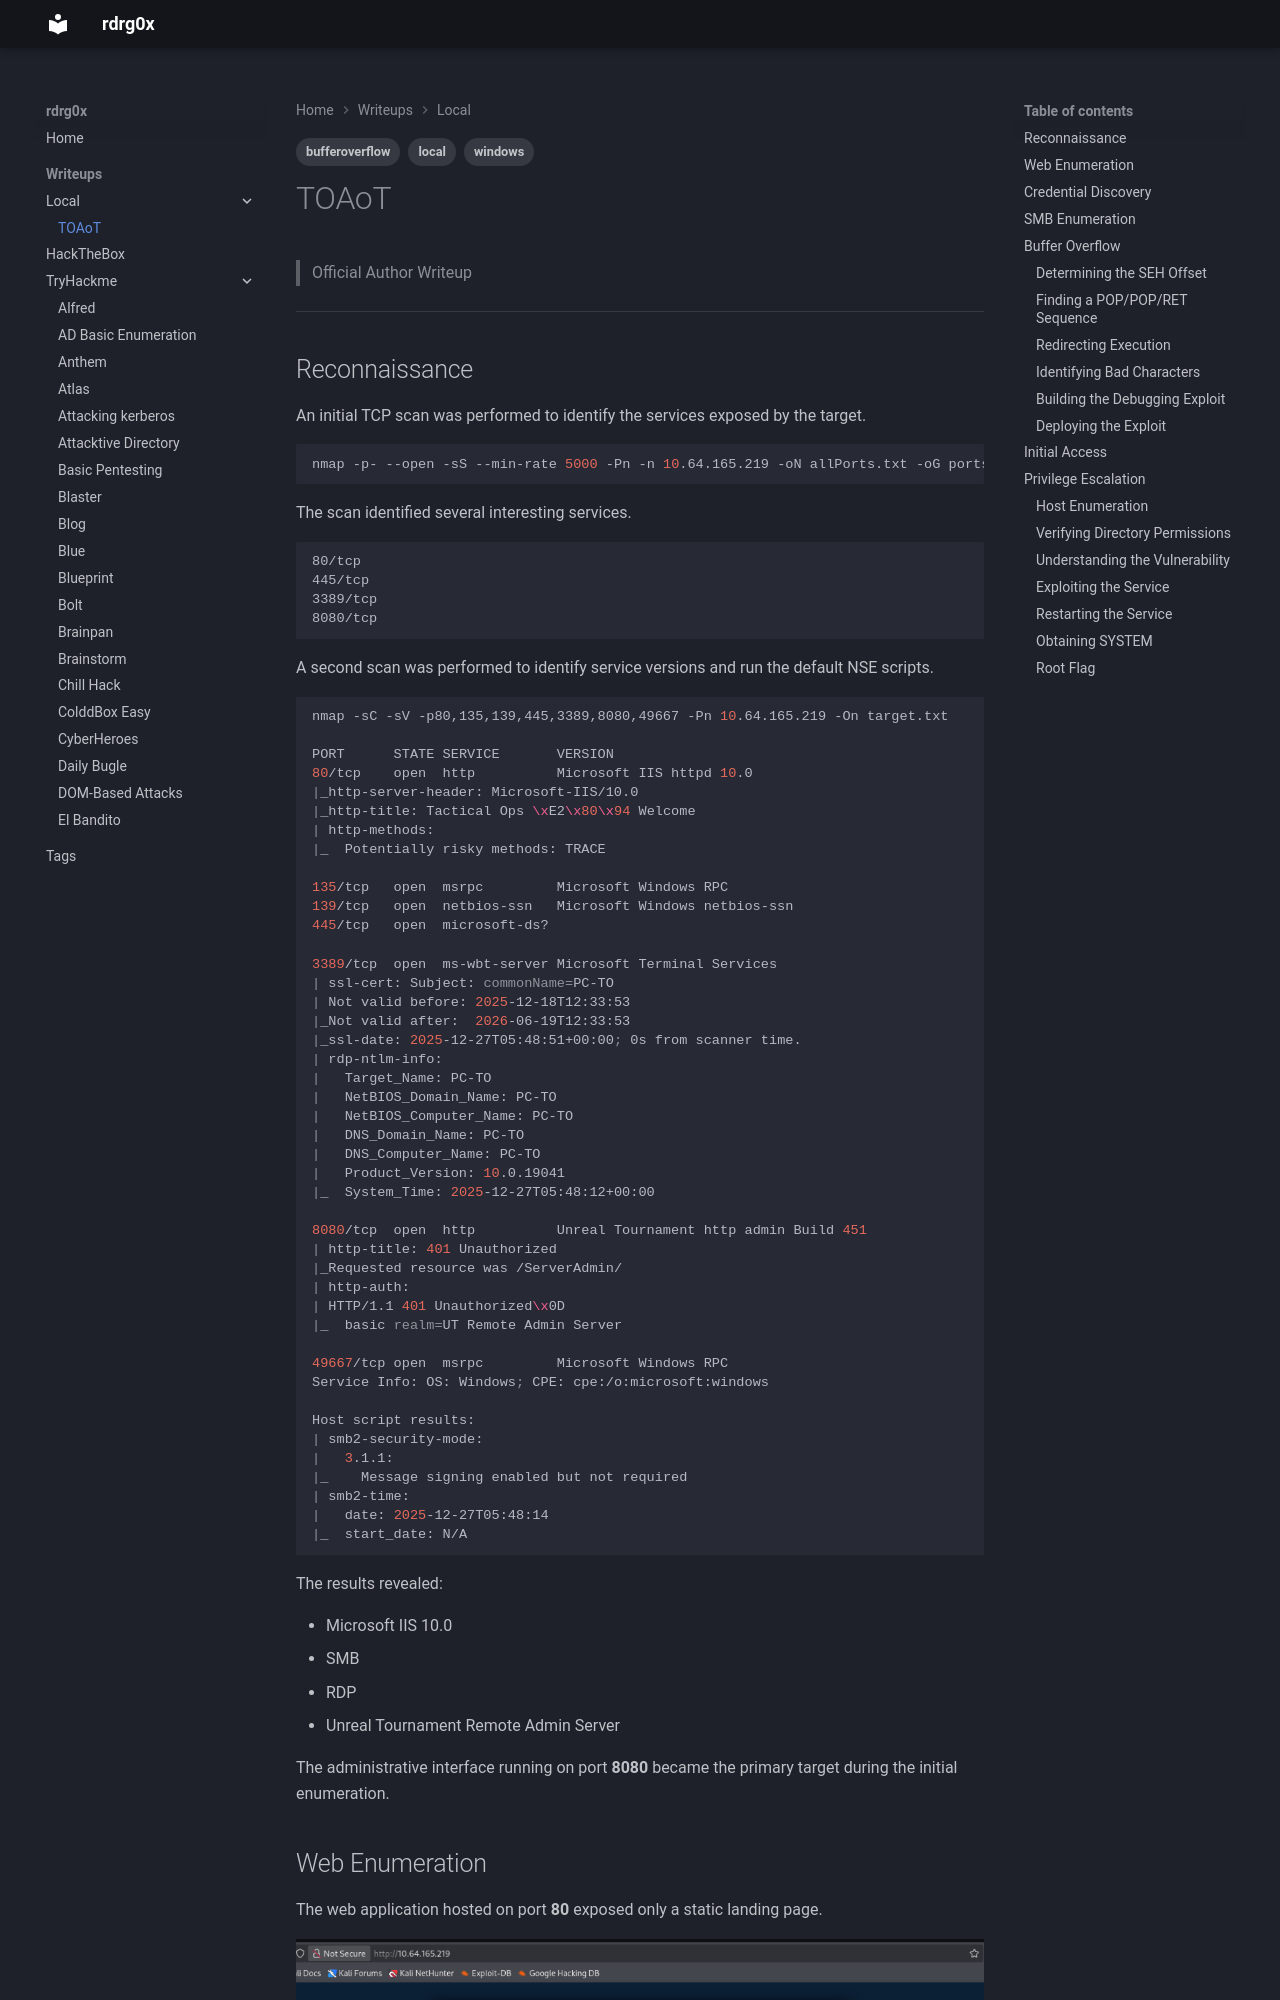

repository: rdrgox/wrtiteups · page: Local/toaot/index.html · generator: mkdocs

---
tags: 
    - local
    - windows
    - bufferoverflow
---

# TOAoT

> Official Author Writeup

---

## Reconnaissance

An initial TCP scan was performed to identify the services exposed by the target.

```bash
nmap -p- --open -sS --min-rate 5000 -Pn -n 10.64.165.219 -oN allPorts.txt -oG ports
```

The scan identified several interesting services.

```
80/tcp
445/tcp
3389/tcp
8080/tcp
```

A second scan was performed to identify service versions and run the default NSE scripts.

```bash
nmap -sC -sV -p80,135,139,445,3389,8080,49667 -Pn 10.64.165.219 -On target.txt 

PORT      STATE SERVICE       VERSION
80/tcp    open  http          Microsoft IIS httpd 10.0
|_http-server-header: Microsoft-IIS/10.0
|_http-title: Tactical Ops \xE2\x80\x94 Welcome
| http-methods: 
|_  Potentially risky methods: TRACE

135/tcp   open  msrpc         Microsoft Windows RPC
139/tcp   open  netbios-ssn   Microsoft Windows netbios-ssn
445/tcp   open  microsoft-ds?

3389/tcp  open  ms-wbt-server Microsoft Terminal Services
| ssl-cert: Subject: commonName=PC-TO
| Not valid before: 2025-12-18T12:33:53
|_Not valid after:  2026-06-19T12:33:53
|_ssl-date: 2025-12-27T05:48:51+00:00; 0s from scanner time.
| rdp-ntlm-info: 
|   Target_Name: PC-TO
|   NetBIOS_Domain_Name: PC-TO
|   NetBIOS_Computer_Name: PC-TO
|   DNS_Domain_Name: PC-TO
|   DNS_Computer_Name: PC-TO
|   Product_Version: 10.0.19041
|_  System_Time: 2025-12-27T05:48:12+00:00

8080/tcp  open  http          Unreal Tournament http admin Build 451
| http-title: 401 Unauthorized
|_Requested resource was /ServerAdmin/
| http-auth: 
| HTTP/1.1 401 Unauthorized\x0D
|_  basic realm=UT Remote Admin Server

49667/tcp open  msrpc         Microsoft Windows RPC
Service Info: OS: Windows; CPE: cpe:/o:microsoft:windows
